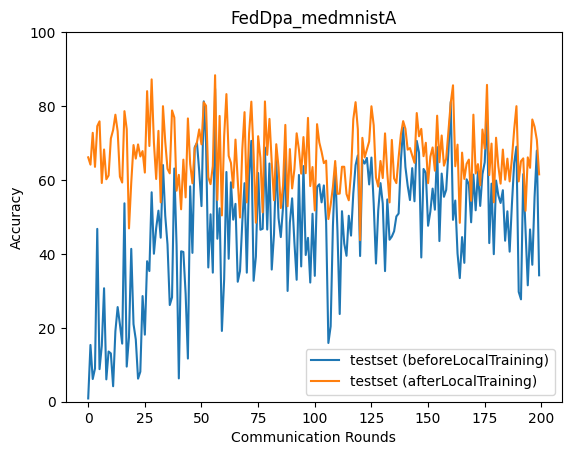

The table this chart was drawn from, first rows:
epoch, accuracy_test_before, accuracy_test_after
0, 0.885, 66.12
1, 15.36, 64.15
2, 6.146, 72.76
3, 8.996, 63.55
4, 46.77, 74.56
5, 8.812, 75.86
6, 15.13, 59.18
7, 30.7, 68.24
8, 6.047, 60.19
9, 13.59, 61.21
10, 13.07, 71.23
11, 4.186, 73.52
12, 19.07, 77.65
13, 25.61, 73.17
14, 20.93, 60.89
15, 15.72, 59.3
16, 53.68, 78.61
17, 9.502, 73.76
18, 17.5, 46.89
19, 41.36, 59.29
20, 21, 69.44
21, 16.84, 65.78
22, 6.241, 69.62
23, 8.118, 66.36
24, 28.59, 67.81
25, 18.15, 62
26, 38.01, 84.03
27, 35.36, 69.18
28, 56.67, 87.21
29, 40.04, 70.12
30, 46.95, 60.27
31, 51.69, 73.29
32, 44.38, 53.94
33, 64.04, 79.96
34, 50.33, 70.37
35, 42.54, 63
36, 26.16, 61.78
37, 28.25, 78.81
38, 63.1, 76.9
39, 42.34, 57.09
40, 6.309, 61.38
41, 40.7, 52.06
42, 40.52, 65.5
43, 29.2, 55.29
44, 11.67, 76.65
45, 58.28, 64.37
46, 40.27, 59.11
47, 68.84, 68.47
48, 70.04, 70.18
49, 62.36, 73.67
50, 52.92, 69.64
51, 81.27, 81.01
52, 70.02, 80.09
53, 36.32, 60.76
54, 50.71, 58.87
55, 34.92, 63.76
56, 84.68, 88.34
57, 44.1, 54.57
58, 52.34, 77.32
59, 19.15, 50.4
... 140 more rows
